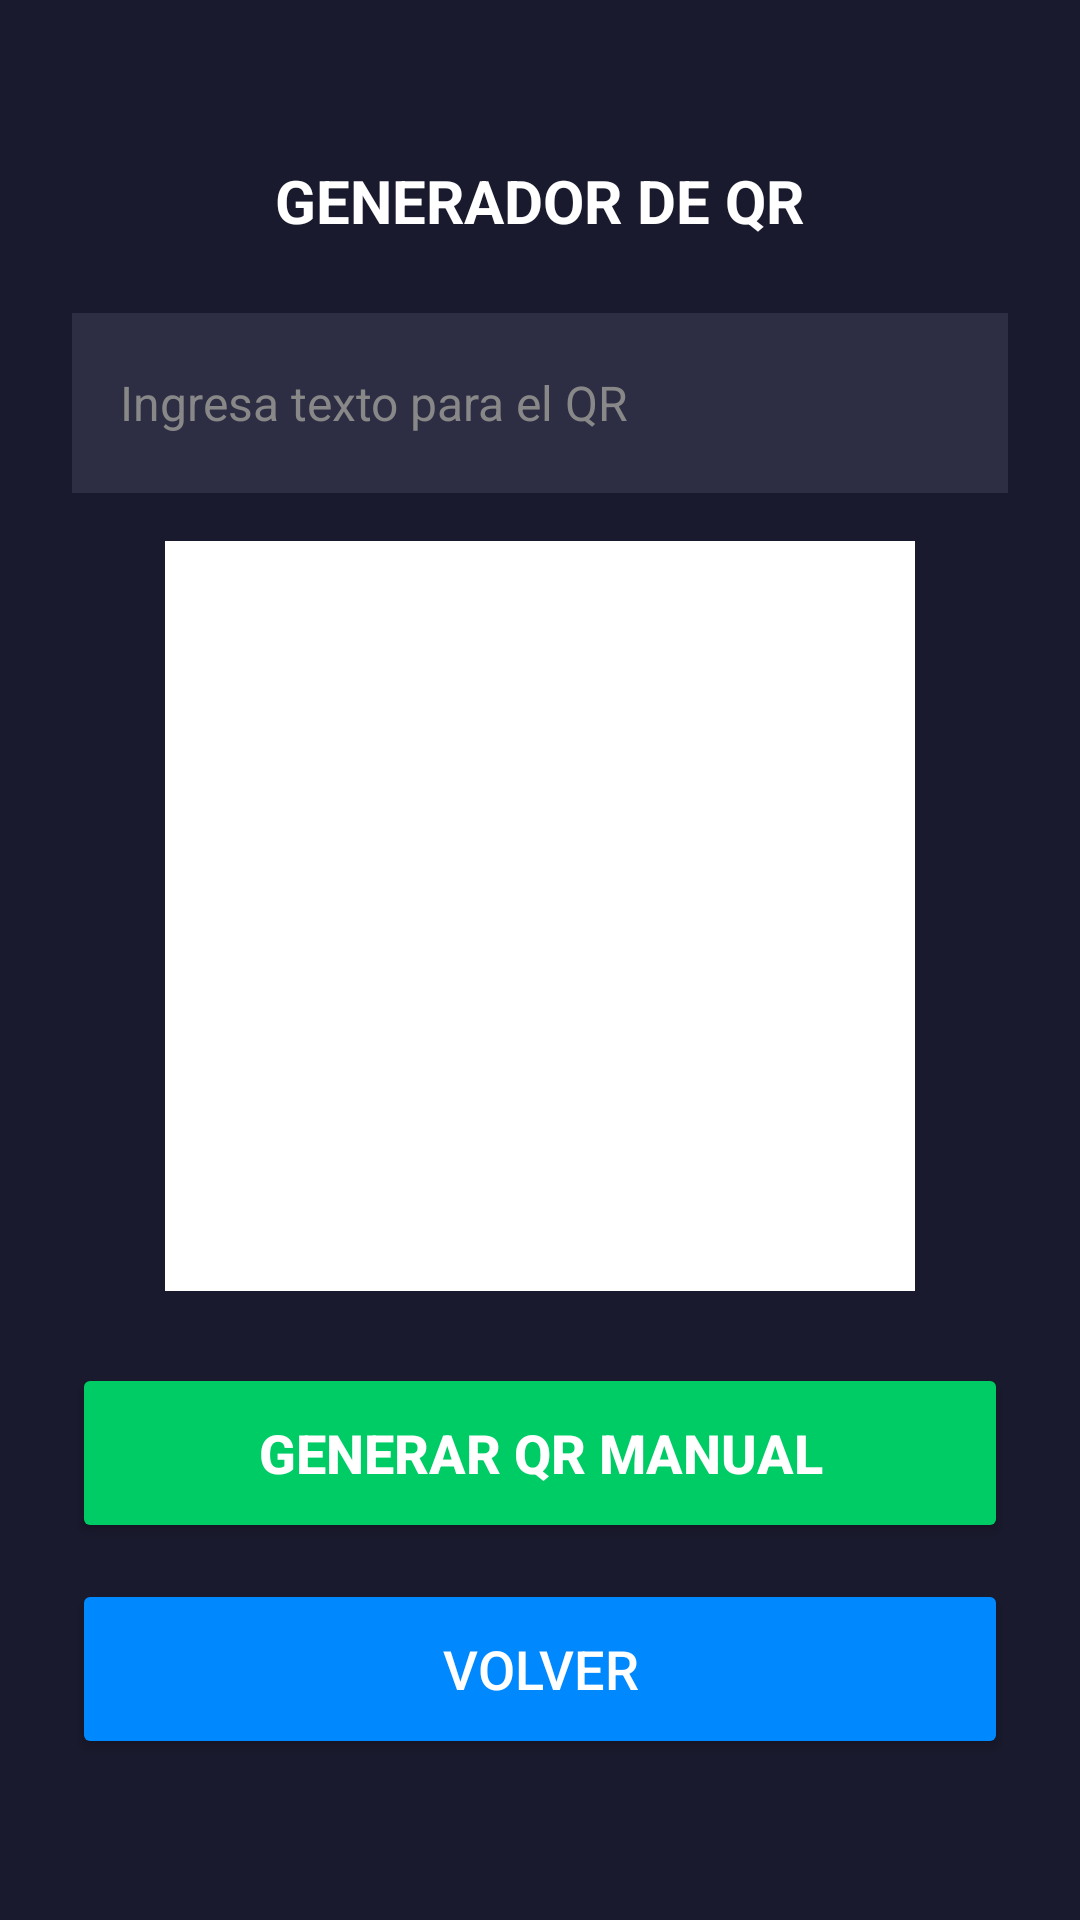

Here is an Android app screen rendered from its layout file. Give the layout XML and the strings, colors and styles it references.
<!-- AndroidManifest.xml: application theme Theme.MonitorTemperatura -->
<!-- res/layout/activity_generar_qr.xml -->
<?xml version="1.0" encoding="utf-8"?>
<LinearLayout
    xmlns:android="http://schemas.android.com/apk/res/android"
    android:layout_width="match_parent"
    android:layout_height="match_parent"
    android:orientation="vertical"
    android:background="#1a1a2e"
    android:padding="24dp"
    android:gravity="center">

    
    <TextView
        android:layout_width="wrap_content"
        android:layout_height="wrap_content"
        android:text="GENERADOR DE QR"
        android:textColor="#ffffff"
        android:textSize="20sp"
        android:textStyle="bold"
        android:layout_marginBottom="24dp" />

    
    <EditText
        android:id="@+id/etCargaId"
        android:layout_width="match_parent"
        android:layout_height="60dp"
        android:hint="Ingresa texto para el QR"
        android:textColor="#ffffff"
        android:textColorHint="#888888"
        android:background="#2d2d44"
        android:padding="16dp"
        android:textSize="16sp"
        android:inputType="text"
        android:layout_marginBottom="16dp" />

    
    <TextView
        android:id="@+id/txtInfoQR"
        android:layout_width="wrap_content"
        android:layout_height="wrap_content"
        android:text=""
        android:textColor="#ffffff"
        android:textSize="16sp"
        android:layout_marginBottom="16dp"
        android:gravity="center"
        android:visibility="gone" />

    
    <ImageView
        android:id="@+id/imgQR"
        android:layout_width="250dp"
        android:layout_height="250dp"
        android:background="#ffffff"
        android:padding="16dp"
        android:layout_marginBottom="24dp"
        android:contentDescription="Código QR generado" />

    
    <Button
        android:id="@+id/btnGenerarQR"
        android:layout_width="match_parent"
        android:layout_height="60dp"
        android:text="Generar QR Manual"
        android:textColor="#ffffff"
        android:backgroundTint="#00cc66"
        android:textSize="18sp"
        android:textStyle="bold"
        android:layout_marginBottom="12dp" />

    
    <Button
        android:id="@+id/btnVolverGenerar"
        android:layout_width="match_parent"
        android:layout_height="60dp"
        android:text="Volver"
        android:textColor="#ffffff"
        android:backgroundTint="#0088ff"
        android:textSize="18sp" />

</LinearLayout>
<!-- resources referenced by this layout -->
<resources>
  <style name="Theme.MonitorTemperatura" parent="Base.Theme.MonitorTemperatura" />
  <style name="Base.Theme.MonitorTemperatura" parent="Theme.Material3.DayNight.NoActionBar">
          
          
      </style>
</resources>
